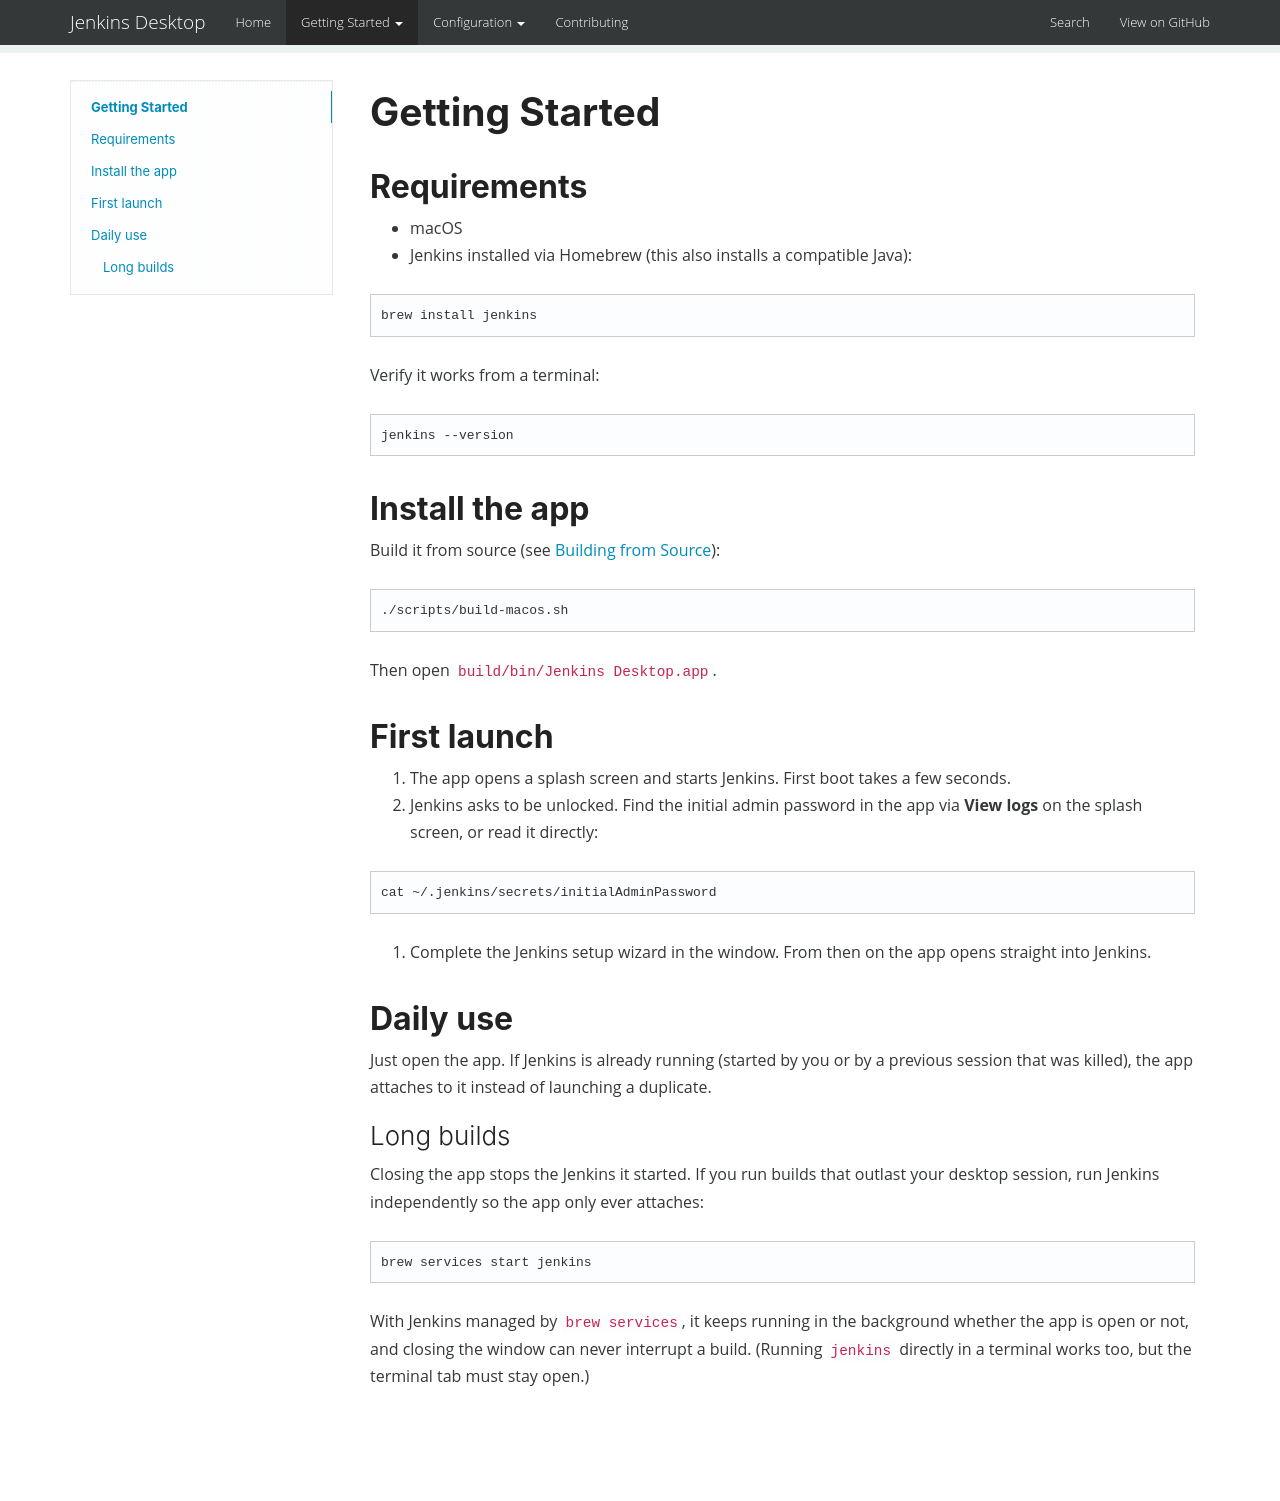

repository: CHE3MZ/jenkins-desktop · page: getting-started/index.html · generator: mkdocs

# Getting Started

## Requirements

- macOS
- Jenkins installed via Homebrew (this also installs a compatible Java):

```sh
brew install jenkins
```

Verify it works from a terminal:

```sh
jenkins --version
```

## Install the app

Build it from source (see [Building from Source](building.md)):

```sh
./scripts/build-macos.sh
```

Then open `build/bin/Jenkins Desktop.app`.

## First launch

1. The app opens a splash screen and starts Jenkins. First boot takes a few seconds.
2. Jenkins asks to be unlocked. Find the initial admin password in the app via **View logs** on the splash screen, or read it directly:

```sh
cat ~/.jenkins/secrets/initialAdminPassword
```

3. Complete the Jenkins setup wizard in the window. From then on the app opens straight into Jenkins.

## Daily use

Just open the app. If Jenkins is already running (started by you or by a previous session that was killed), the app attaches to it instead of launching a duplicate.

### Long builds

Closing the app stops the Jenkins it started. If you run builds that outlast your desktop session, run Jenkins independently so the app only ever attaches:

```sh
brew services start jenkins
```

With Jenkins managed by `brew services`, it keeps running in the background whether the app is open or not, and closing the window can never interrupt a build. (Running `jenkins` directly in a terminal works too, but the terminal tab must stay open.)
